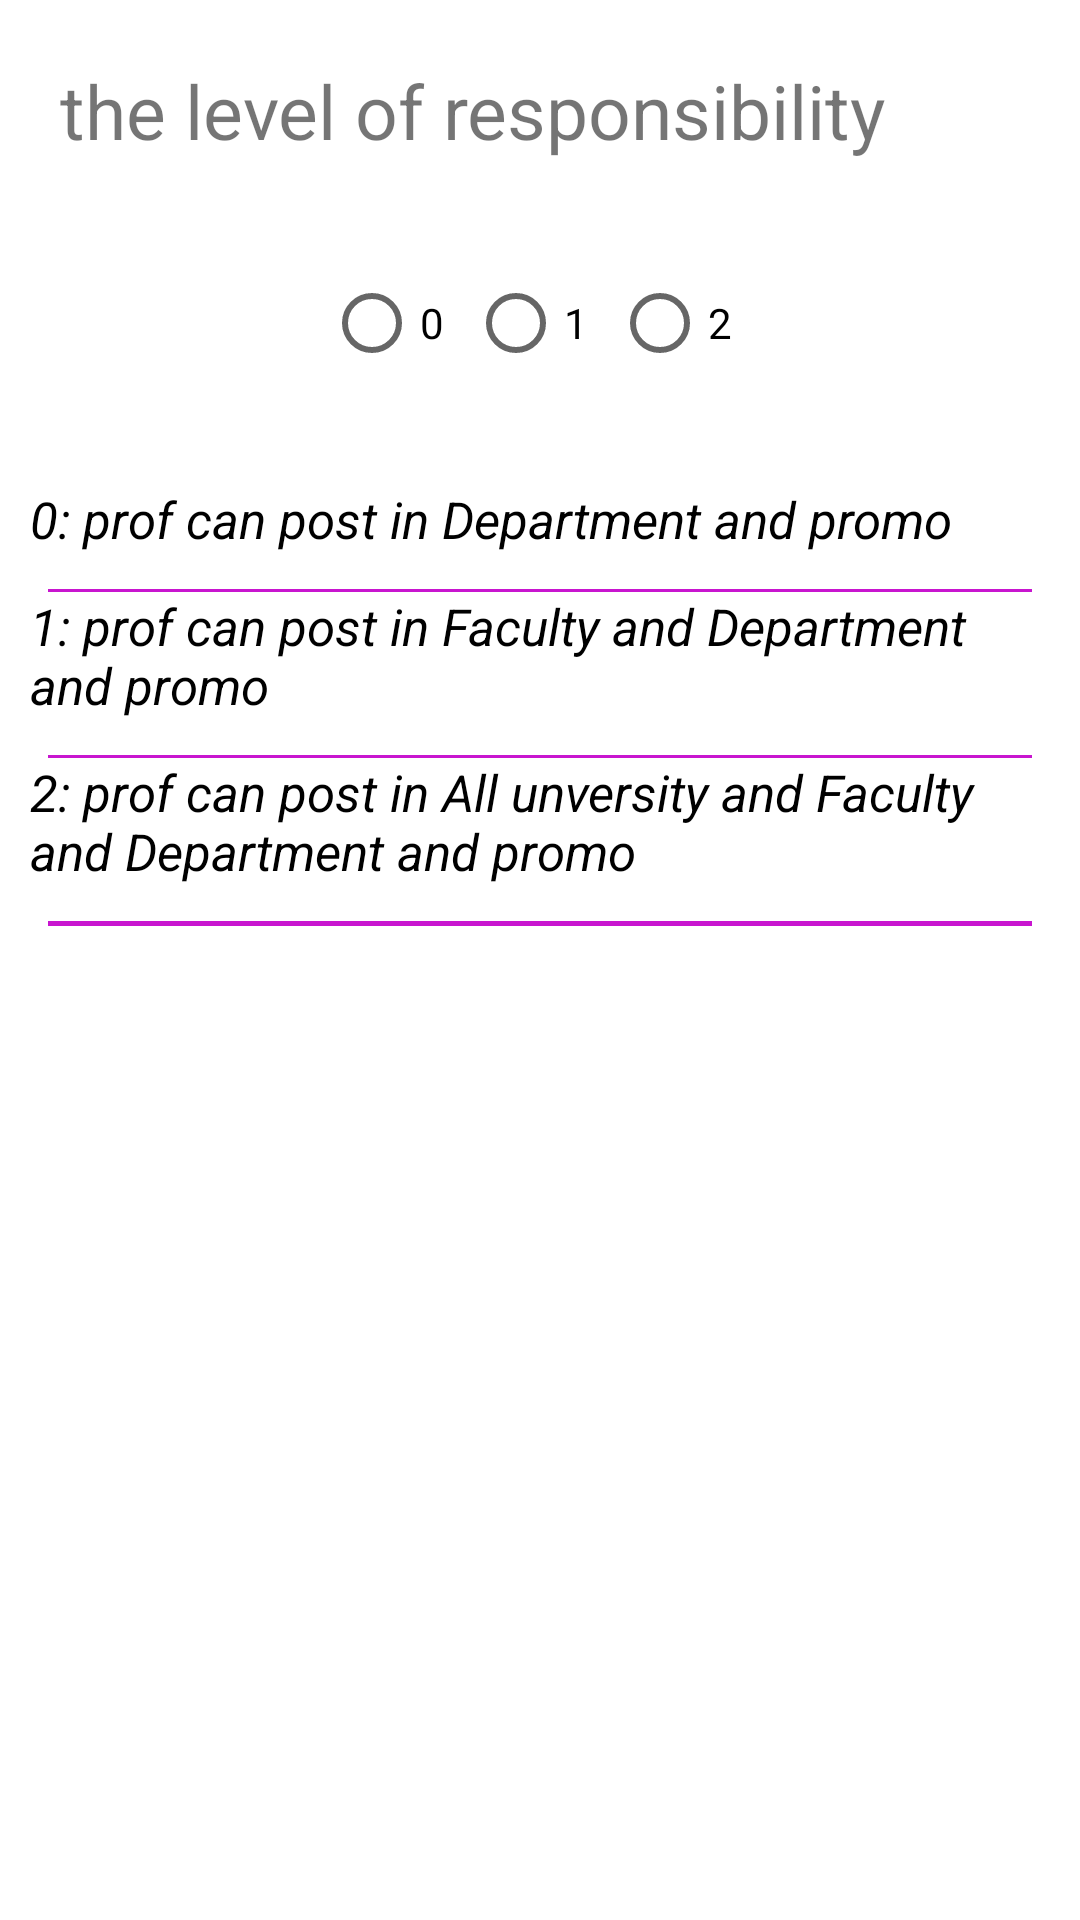

Android layout source for this screen:
<!-- AndroidManifest.xml: application theme Theme.StadyMasca -->
<!-- res/layout/grad_prof.xml -->
<?xml version="1.0" encoding="utf-8"?>

<LinearLayout
    xmlns:android="http://schemas.android.com/apk/res/android"  android:layout_width="match_parent"
    android:id="@+id/respons1"
    android:layout_height="match_parent"
    android:orientation="vertical">


    <TextView
        android:layout_width="wrap_content"
        android:layout_height="wrap_content"
        android:text="the level of responsibility"
        android:textSize="25dp"
        android:layout_margin="20dp"/>
    <RadioGroup
        android:layout_margin="10dp"
        android:layout_width="match_parent"
        android:layout_height="wrap_content"
        android:orientation="horizontal"
        android:gravity="center_horizontal">

        <RadioButton
            android:id="@+id/g1"
            android:layout_width="wrap_content"
            android:layout_height="wrap_content"
            android:text="0"/>
        <RadioButton
            android:id="@+id/g2"

            android:layout_width="wrap_content"
            android:layout_height="wrap_content"
            android:text="1"/>
        <RadioButton
            android:id="@+id/g3"
            android:layout_width="wrap_content"
            android:layout_height="wrap_content"
            android:text="2"/>
    </RadioGroup>

    <TextView
        android:layout_width="match_parent"
        android:layout_marginTop="20dp"
        android:layout_height="wrap_content"
        android:textStyle="italic"
        android:textColor="#000"
        android:layout_marginHorizontal="10dp"
        android:layout_marginBottom="5dp"
        android:textSize="17dp"
        android:text="0: prof can post in Department and promo"/>
    <View
        android:layout_width="match_parent"
        android:layout_height="1dp"
        android:layout_marginTop="7dp"
        android:layout_marginLeft="16dp"
        android:layout_marginRight="16dp"
        android:background="#c815cf"/>
    <TextView
        android:layout_width="match_parent"
        android:layout_height="wrap_content"
        android:textColor="#000"
        android:textSize="17dp"
        android:textStyle="italic"
        android:layout_marginHorizontal="10dp"
        android:layout_marginBottom="5dp"
        android:text="1: prof can post in Faculty and Department and promo "/>
    <View
        android:layout_width="match_parent"
        android:layout_height="1dp"
        android:layout_marginTop="7dp"
        android:layout_marginLeft="16dp"
        android:layout_marginRight="16dp"
        android:background="#c815cf"/>
    <TextView
        android:layout_width="match_parent"
        android:layout_height="wrap_content"
        android:textColor="#000"
        android:textStyle="italic"
        android:layout_marginHorizontal="10dp"
        android:layout_marginBottom="5dp"
        android:textSize="17dp"
        android:text="2: prof can post in All unversity and Faculty and Department and promo "/>
    <View
        android:layout_width="match_parent"
        android:layout_height="1.5dp"
        android:layout_marginTop="7dp"
        android:layout_marginLeft="16dp"
        android:layout_marginRight="16dp"
        android:layout_marginBottom="5dp"
        android:background="#c815cf"/>
</LinearLayout>
<!-- resources referenced by this layout -->
<resources>
  <style name="Theme.StadyMasca" parent="Theme.MaterialComponents.DayNight.NoActionBar">
          
          <item name="colorPrimary">@color/white</item>
          <item name="colorPrimaryVariant">@color/white</item>
          <item name="colorOnPrimary">@color/white</item>
          
          <item name="colorSecondary">@color/teal_200</item>
          <item name="colorSecondaryVariant">@color/teal_700</item>
          <item name="colorOnSecondary">@color/black</item>
          
          <item name="android:statusBarColor" tools:targetApi="l">?attr/colorPrimaryVariant</item>
          
  
      </style>
  <color name="white">#A60CE8</color>
  <color name="teal_200">#FF03DAC5</color>
  <color name="teal_700">#FF018786</color>
  <color name="black">#0096d2</color>
</resources>
